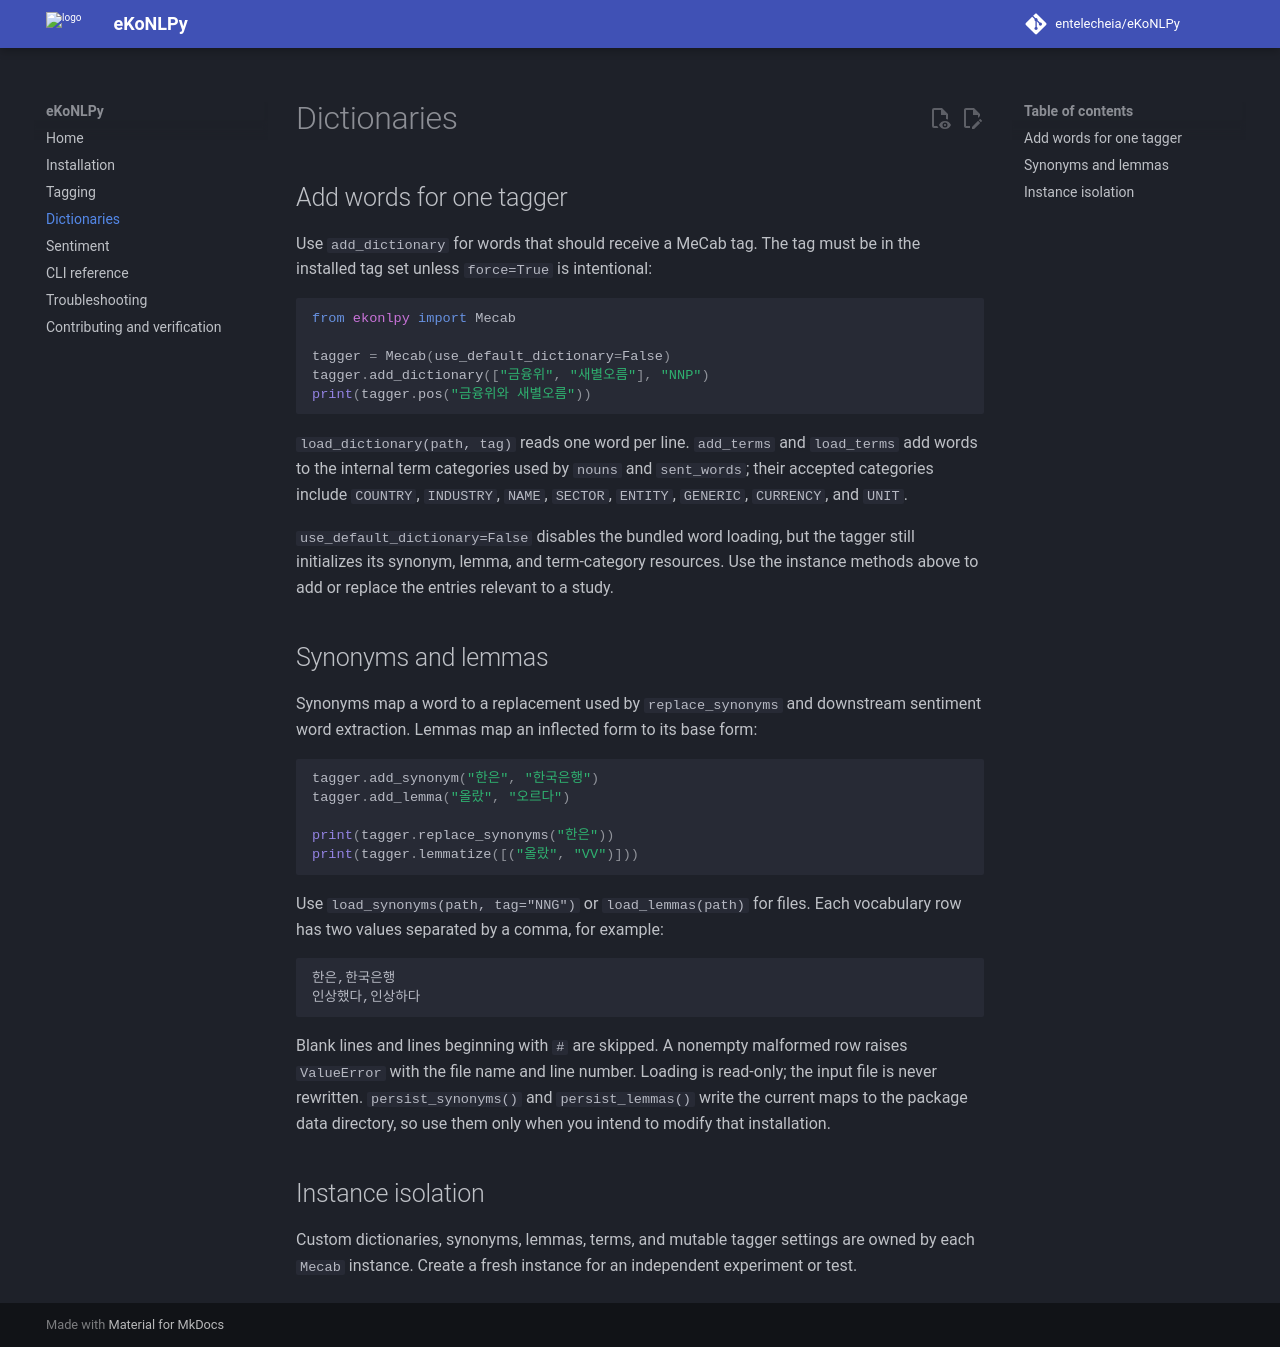

repository: entelecheia/eKoNLPy · page: dictionaries/index.html · generator: mkdocs

# Dictionaries

## Add words for one tagger

Use `add_dictionary` for words that should receive a MeCab tag. The tag must be
in the installed tag set unless `force=True` is intentional:

```python
from ekonlpy import Mecab

tagger = Mecab(use_default_dictionary=False)
tagger.add_dictionary(["금융위", "새별오름"], "NNP")
print(tagger.pos("금융위와 새별오름"))
```

`load_dictionary(path, tag)` reads one word per line. `add_terms` and
`load_terms` add words to the internal term categories used by `nouns` and
`sent_words`; their accepted categories include `COUNTRY`, `INDUSTRY`, `NAME`,
`SECTOR`, `ENTITY`, `GENERIC`, `CURRENCY`, and `UNIT`.

`use_default_dictionary=False` disables the bundled word loading, but the
tagger still initializes its synonym, lemma, and term-category resources. Use
the instance methods above to add or replace the entries relevant to a study.

## Synonyms and lemmas

Synonyms map a word to a replacement used by `replace_synonyms` and downstream
sentiment word extraction. Lemmas map an inflected form to its base form:

```python
tagger.add_synonym("한은", "한국은행")
tagger.add_lemma("올랐", "오르다")

print(tagger.replace_synonyms("한은"))
print(tagger.lemmatize([("올랐", "VV")]))
```

Use `load_synonyms(path, tag="NNG")` or `load_lemmas(path)` for files. Each
vocabulary row has two values separated by a comma, for example:

```text
한은,한국은행
인상했다,인상하다
```

Blank lines and lines beginning with `#` are skipped. A nonempty malformed row
raises `ValueError` with the file name and line number. Loading is read-only;
the input file is never rewritten. `persist_synonyms()` and `persist_lemmas()`
write the current maps to the package data directory, so use them only when you
intend to modify that installation.

## Instance isolation

Custom dictionaries, synonyms, lemmas, terms, and mutable tagger settings are
owned by each `Mecab` instance. Create a fresh instance for an independent
experiment or test.
